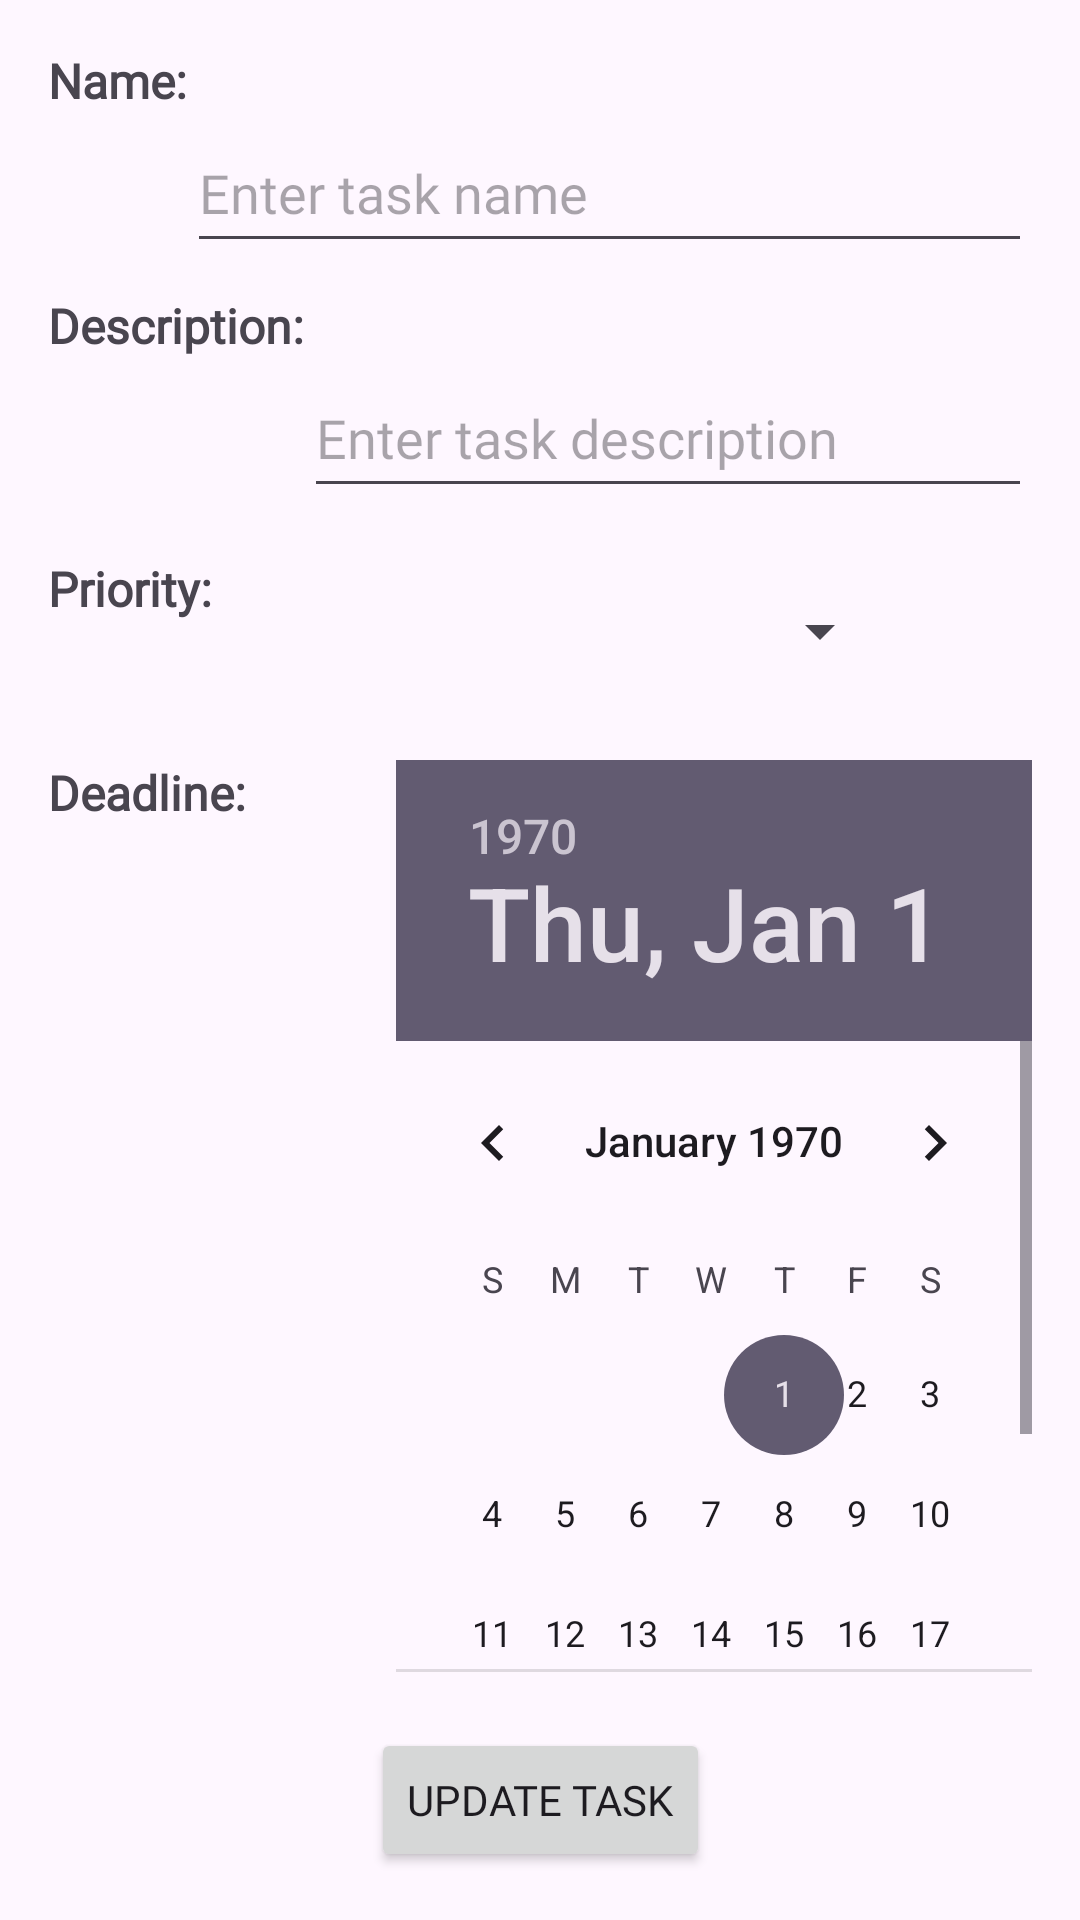

Write the Android layout XML for this screen, with the resource values it uses.
<!-- AndroidManifest.xml: application theme Theme.Taskmanagement -->
<!-- res/layout/activity_update_task.xml -->
<?xml version="1.0" encoding="utf-8"?>
<androidx.constraintlayout.widget.ConstraintLayout xmlns:android="http://schemas.android.com/apk/res/android"
    xmlns:app="http://schemas.android.com/apk/res-auto"
    xmlns:tools="http://schemas.android.com/tools"
    android:layout_width="match_parent"
    android:layout_height="match_parent"
    android:layout_marginLeft="16dp"
    android:layout_marginTop="50dp"
    android:layout_marginRight="16dp"
    android:layout_marginBottom="16dp"
    android:padding="16dp"
    tools:context=".ui.activities.UpdateTaskActivity">

    <TextView
        android:id="@+id/textViewName"
        android:layout_width="wrap_content"
        android:layout_height="wrap_content"
        android:fontFamily="@font/amaranth_bold"
        android:text="@string/name"
        android:textSize="16sp"
        android:textStyle="bold"
        app:layout_constraintStart_toStartOf="parent"
        app:layout_constraintTop_toTopOf="parent" />

    <EditText
        android:id="@+id/editTextNameUpdate"
        android:layout_width="0dp"
        android:layout_height="50dp"
        android:fontFamily="@font/amaranth_bold"
        android:hint="Enter task name"
        android:inputType="text"
        android:textColor="@color/white"
        app:layout_constraintEnd_toEndOf="parent"
        app:layout_constraintStart_toEndOf="@+id/textViewName"
        app:layout_constraintTop_toBottomOf="@+id/textViewName" />

    <TextView
        android:id="@+id/textViewDescription"
        android:layout_width="wrap_content"
        android:layout_height="wrap_content"
        android:layout_marginTop="10dp"
        android:fontFamily="@font/amaranth_bold"
        android:text="@string/description"
        android:textSize="16sp"
        android:textStyle="bold"
        app:layout_constraintStart_toStartOf="parent"
        app:layout_constraintTop_toBottomOf="@+id/editTextNameUpdate" />

    <EditText
        android:id="@+id/editTextDescriptionUpdate"
        android:layout_width="0dp"
        android:layout_height="50dp"
        android:fontFamily="@font/amaranth_bold"
        android:hint="Enter task description"
        android:inputType="textMultiLine"
        android:textColor="@color/white"
        app:layout_constraintEnd_toEndOf="parent"
        app:layout_constraintStart_toEndOf="@+id/textViewDescription"
        app:layout_constraintTop_toBottomOf="@+id/textViewDescription" />

    <TextView
        android:id="@+id/textViewPriority"
        android:layout_width="wrap_content"
        android:layout_height="wrap_content"
        android:layout_marginTop="16dp"
        android:fontFamily="@font/amaranth_bold"
        android:text="@string/priority"
        android:textSize="16sp"
        android:textStyle="bold"
        app:layout_constraintStart_toStartOf="parent"
        app:layout_constraintTop_toBottomOf="@+id/editTextDescriptionUpdate" />

    <Spinner
        android:id="@+id/spinnerPriorityUpdate"
        android:layout_width="180dp"
        android:layout_height="50dp"
        android:layout_marginTop="16dp"
        app:layout_constraintEnd_toEndOf="parent"
        app:layout_constraintStart_toEndOf="@+id/textViewPriority"
        app:layout_constraintTop_toBottomOf="@+id/editTextDescriptionUpdate" />

    <TextView
        android:id="@+id/textViewDeadline"
        android:layout_width="wrap_content"
        android:layout_height="wrap_content"
        android:layout_marginTop="18dp"
        android:fontFamily="@font/amaranth_bold"
        android:text="@string/deadline"
        android:textSize="16sp"
        android:textStyle="bold"
        app:layout_constraintStart_toStartOf="parent"
        app:layout_constraintTop_toBottomOf="@+id/spinnerPriorityUpdate" />

    <DatePicker
        android:id="@+id/datePickerDeadlineUpdate"
        android:layout_width="212dp"
        android:layout_height="304dp"
        app:layout_constraintEnd_toEndOf="parent"
        app:layout_constraintHorizontal_bias="1.0"
        app:layout_constraintStart_toEndOf="@+id/textViewDeadline"
        app:layout_constraintTop_toTopOf="@+id/textViewDeadline" />

    <Button
        android:id="@+id/buttonUpdateTaskUpdate"
        android:layout_width="wrap_content"
        android:layout_height="wrap_content"
        android:fontFamily="@font/amaranth_bold"
        android:text="Update Task"
        app:layout_constraintBottom_toBottomOf="parent"
        app:layout_constraintEnd_toEndOf="parent"
        app:layout_constraintHorizontal_bias="0.5"
        app:layout_constraintStart_toStartOf="parent"
        app:layout_constraintTop_toBottomOf="@+id/datePickerDeadlineUpdate"
        app:layout_constraintVertical_bias="1.0" />

</androidx.constraintlayout.widget.ConstraintLayout>
<!-- resources referenced by this layout -->
<resources>
  <color name="white">#FFFFFFFF</color>
  <string name="deadline">Deadline:</string>
  <string name="description">Description:</string>
  <string name="name">Name:</string>
  <string name="priority">Priority:</string>
  <style name="Theme.Taskmanagement" parent="Base.Theme.Taskmanagement" />
  <style name="Base.Theme.Taskmanagement" parent="Theme.Material3.DayNight.NoActionBar">
          
          
      </style>
</resources>
